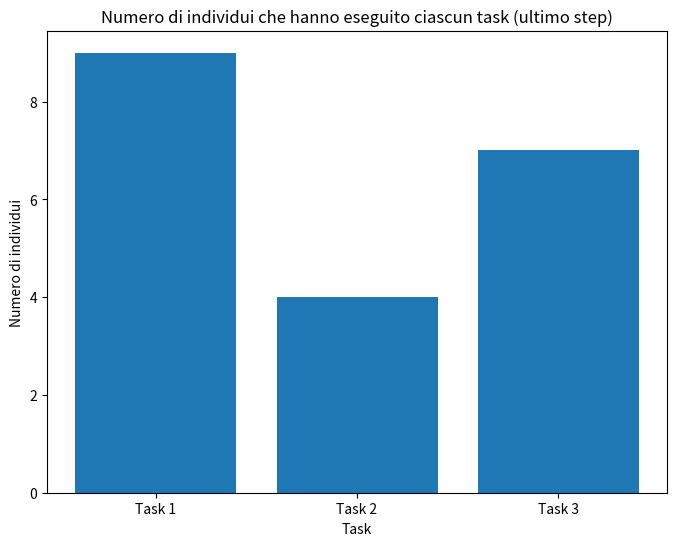

Source code (Python):
import numpy as np
import matplotlib.pyplot as plt

# Parametri del modello
N = 20  # Numero di individui
M = 3  # Numero di task
T = 1000  # Numero di iterazioni

alpha = 10  # Rinforzo positivo per chi fa il task
beta = 3    # Rinforzo negativo per chi NON fa il task
p = 0.2  # Probabilità di smettere di eseguire un task
lambda_stimulus = 16  # Incremento dello stimolo quando il task non è svolto
phi = 2  # Efficienza del lavoro

# Inizializzazione delle soglie a 500 come nel grafico 1a
thresholds = np.full((N, M), 500, dtype=float)

# Intensità degli stimoli iniziale
stimuli = np.ones(M) * 100

# Storico delle soglie per la visualizzazione
threshold_history = np.zeros((T, N, M))

# Simulazione
for t in range(T):
    task_performed = np.zeros((N, M))
    
    for i in range(N):
        chosen_task = None  # Ogni individuo dovrebbe preferire un solo task
        for j in range(M):
            prob = stimuli[j] ** 2 / (stimuli[j] ** 2 + thresholds[i, j] ** 2)
            if np.random.rand() < prob:
                task_performed[i, j] = 1
                chosen_task = j  # Memorizza il task eseguito
        
        # Aggiorna le soglie: abbassa solo quella del task eseguito, aumenta tutte le altre
        if chosen_task is not None:
            thresholds[i, chosen_task] = max(10, thresholds[i, chosen_task] - alpha)
            for other_task in range(M):
                if other_task != chosen_task:
                    thresholds[i, other_task] = min(1000, thresholds[i, other_task] + beta)
    
    # Aggiornamento dello stimolo: aumenta se pochi fanno il task
    stimuli += lambda_stimulus - phi * np.sum(task_performed, axis=0)
    stimuli = np.clip(stimuli, 0, 1000)  # Evita stimoli negativi e crescita illimitata
    
    # Salvataggio della storia delle soglie
    threshold_history[t] = thresholds
"""
# Visualizzazione dei risultati per replicare il comportamento atteso
plt.figure(figsize=(10, 5))
for i in range(N):
    for j in range(M):
        plt.plot(threshold_history[:, i, j], label=f'Indiv {i+1} - Task {j+1}')

    plt.xlabel("Tempo")
    plt.ylabel("Soglia di risposta")
    plt.title("Evoluzione delle soglie di risposta nel tempo con 3 task")
    plt.legend()
    plt.show()
"""
# Ora aggiungiamo il grafico a colonna per l'ultimo task eseguito

# Consideriamo l'ultimo task eseguito da ciascun individuo all'iterazione T-1
last_task_performed = np.argmax(task_performed, axis=1)  # Indica l'indice del task eseguito

# Conta quante persone hanno eseguito ciascun task nell'ultimo step
task_counts = np.bincount(last_task_performed, minlength=M)

# Creiamo il grafico a colonna
plt.figure(figsize=(8, 6))
plt.bar(range(M), task_counts, tick_label=[f'Task {j+1}' for j in range(M)])
plt.xlabel('Task')
plt.ylabel('Numero di individui')
plt.title('Numero di individui che hanno eseguito ciascun task (ultimo step)')
plt.show()
